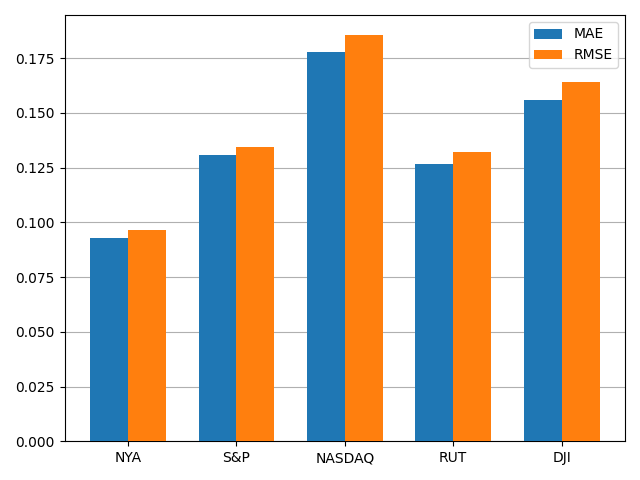

Values plotted in this chart, from the file beside it:
, MAE, RMSE
NYA, 0.09266, 0.09641
S&P, 0.1305, 0.1345
NASDAQ, 0.1777, 0.1854
RUT, 0.1267, 0.1322
DJI, 0.1561, 0.1643
